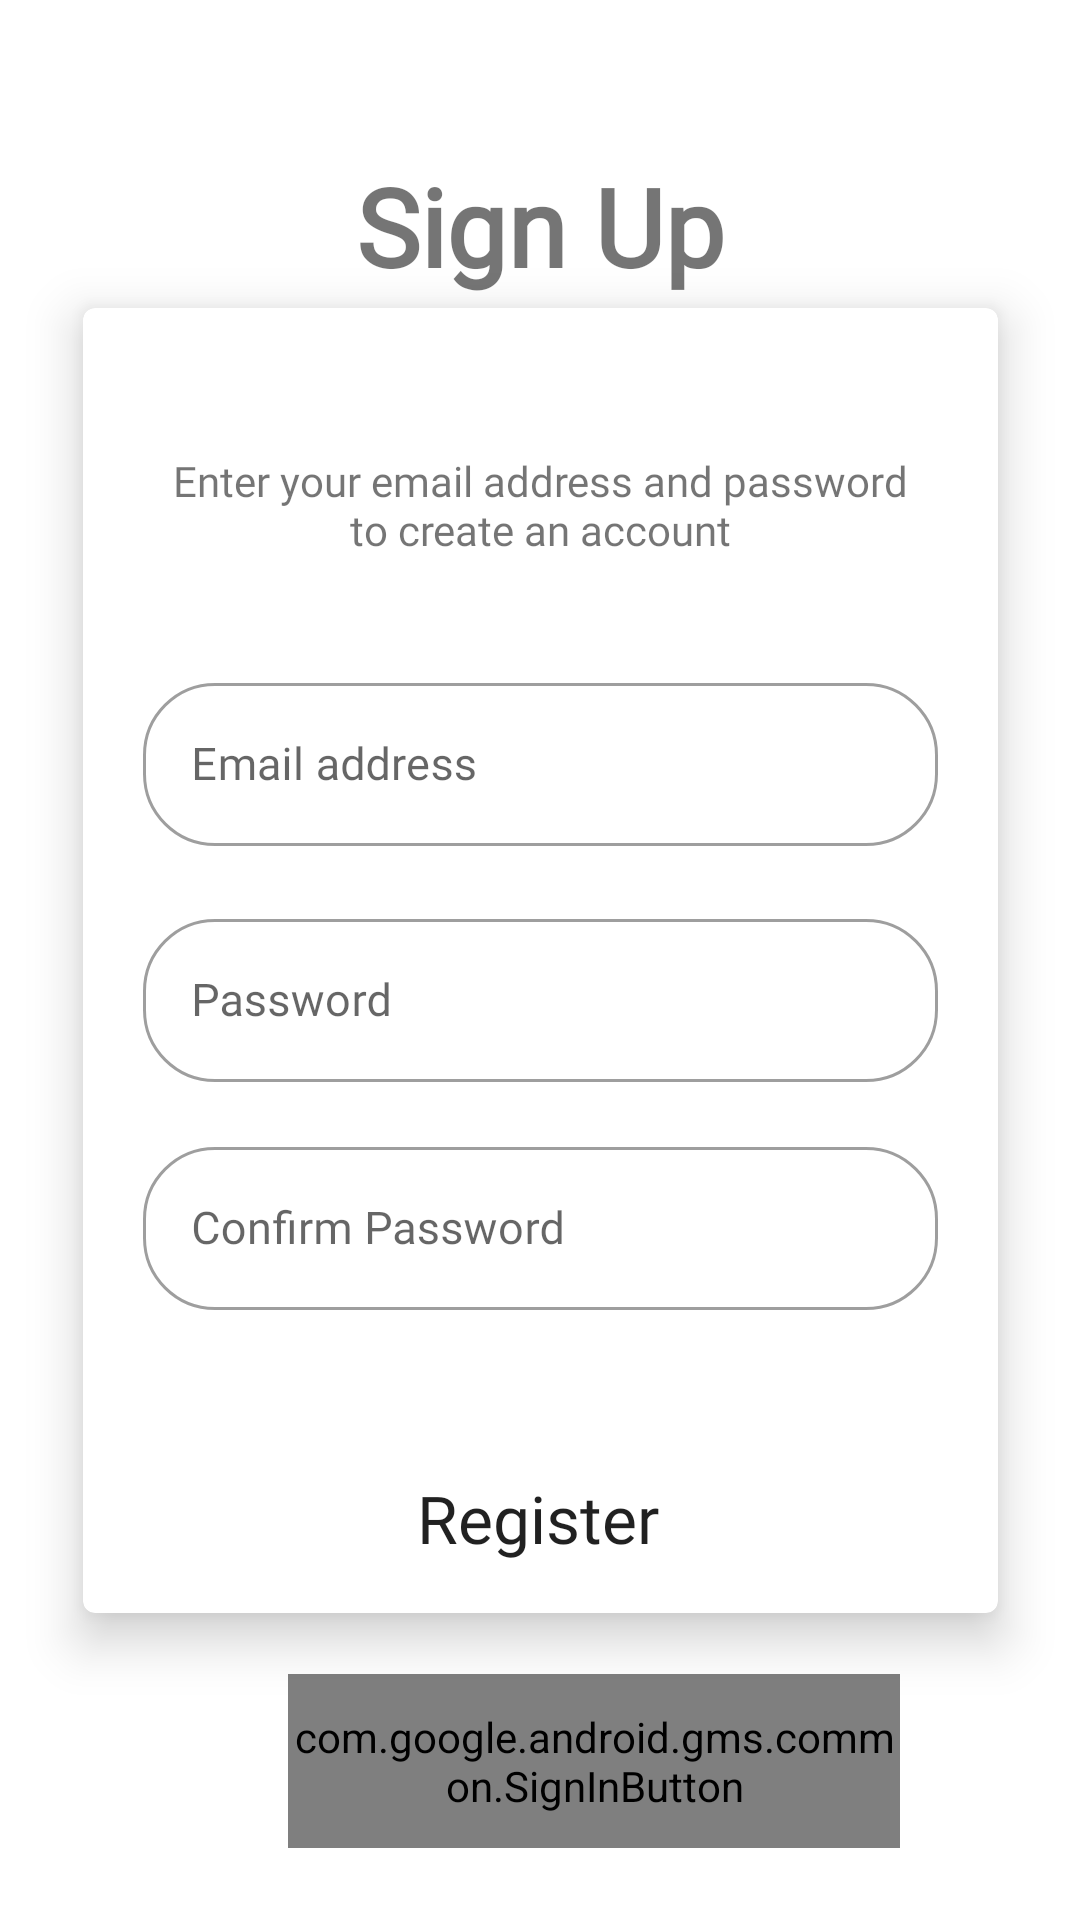

Reconstruct the res/layout file that produces this screen, plus the resources it refers to.
<!-- AndroidManifest.xml: application theme Theme.PlanEd -->
<!-- res/layout/activity_signup.xml -->
<?xml version="1.0" encoding="utf-8"?>
<androidx.constraintlayout.widget.ConstraintLayout xmlns:android="http://schemas.android.com/apk/res/android"
    xmlns:app="http://schemas.android.com/apk/res-auto"
    xmlns:tools="http://schemas.android.com/tools"
    android:layout_width="match_parent"
    android:layout_height="match_parent"
    android:background="@drawable/graient_2_bg"
    tools:context=".FirebaseActivity">


    <TextView
        android:id="@+id/textView"
        android:layout_width="wrap_content"
        android:layout_height="wrap_content"
        android:gravity="center"
        android:text="Sign Up"
        android:textSize="36sp"
        android:textStyle="bold"
        app:layout_constraintBottom_toBottomOf="parent"
        app:layout_constraintEnd_toEndOf="parent"
        app:layout_constraintStart_toStartOf="parent"
        app:layout_constraintTop_toTopOf="parent"
        app:layout_constraintVertical_bias="0.086" />


    <com.google.android.material.card.MaterialCardView
        android:id="@+id/cardview_signup"
        app:cardElevation="10dp"
        android:layout_width="305dp"
        android:layout_height="435dp"
        app:layout_constraintBottom_toBottomOf="parent"
        app:layout_constraintEnd_toEndOf="parent"
        app:layout_constraintStart_toStartOf="parent"
        app:layout_constraintTop_toTopOf="parent" >



    <androidx.constraintlayout.widget.ConstraintLayout
        android:layout_width="match_parent"
        android:layout_height="match_parent" >


        <Button
            android:id="@+id/button_ereg"
            android:layout_width="wrap_content"
            android:layout_height="wrap_content"
            android:text="Register"
            android:textSize="22sp"
            app:layout_constraintBottom_toBottomOf="parent"
            app:layout_constraintEnd_toEndOf="parent"
            app:layout_constraintHorizontal_bias="0.496"
            app:layout_constraintStart_toStartOf="parent"
            app:layout_constraintTop_toTopOf="parent"
            app:layout_constraintVertical_bias="0.958" />


        <com.google.android.material.textfield.TextInputLayout
            android:id="@+id/Email"
            android:layout_width="0dp"
            android:layout_height="wrap_content"
            android:hint="Email address"
            android:paddingLeft="20dp"
            android:paddingRight="20dp"
            app:layout_constraintBottom_toBottomOf="parent"
            app:layout_constraintEnd_toEndOf="parent"
            app:layout_constraintHorizontal_bias="0.0"
            app:layout_constraintStart_toStartOf="parent"
            app:layout_constraintTop_toTopOf="parent"
            app:layout_constraintVertical_bias="0.319">

            <com.google.android.material.textfield.TextInputEditText
                android:layout_width="match_parent"
                android:layout_height="match_parent"
                android:drawablePadding="10dp"
                android:ems="10"
                android:inputType="textEmailAddress"
                android:textSize="15sp"
                app:errorEnabled="true" />


        </com.google.android.material.textfield.TextInputLayout>

        <com.google.android.material.textfield.TextInputLayout
            android:id="@+id/Password"
            android:layout_width="0dp"
            android:layout_height="wrap_content"
            android:hint="Password"
            android:paddingLeft="20dp"
            android:paddingRight="20dp"
            app:layout_constraintBottom_toBottomOf="parent"
            app:layout_constraintEnd_toEndOf="parent"
            app:layout_constraintHorizontal_bias="0.0"
            app:layout_constraintStart_toStartOf="parent"
            app:layout_constraintTop_toTopOf="parent"
            app:layout_constraintVertical_bias="0.528">

            <com.google.android.material.textfield.TextInputEditText
                android:layout_width="match_parent"
                android:layout_height="match_parent"
                android:drawablePadding="10dp"
                android:ems="10"
                android:inputType="textPassword"
                android:textSize="15sp"
                app:errorEnabled="true" />

        </com.google.android.material.textfield.TextInputLayout>

        <TextView
            android:id="@+id/textView5"
            android:layout_width="259dp"
            android:layout_height="48dp"
            android:fontFamily="@font/montserrat"
            android:gravity="center"
            android:text="Enter your email address and password to create an account"
            app:layout_constraintBottom_toBottomOf="parent"
            app:layout_constraintEnd_toEndOf="parent"
            app:layout_constraintStart_toStartOf="parent"
            app:layout_constraintTop_toTopOf="parent"
            app:layout_constraintVertical_bias="0.108" />

        <com.google.android.material.textfield.TextInputLayout
            android:id="@+id/ConfirmPassword"
            android:layout_width="0dp"
            android:layout_height="wrap_content"
            android:hint="Confirm Password"
            android:paddingLeft="20dp"
            android:paddingRight="20dp"
            app:layout_constraintBottom_toBottomOf="parent"
            app:layout_constraintEnd_toEndOf="parent"
            app:layout_constraintHorizontal_bias="0.0"
            app:layout_constraintStart_toStartOf="parent"
            app:layout_constraintTop_toTopOf="parent"
            app:layout_constraintVertical_bias="0.731">

            <com.google.android.material.textfield.TextInputEditText
                android:layout_width="match_parent"
                android:layout_height="match_parent"
                android:drawablePadding="10dp"
                android:ems="10"
                android:inputType="textPassword"
                android:textSize="15sp"
                app:errorEnabled="true" />

        </com.google.android.material.textfield.TextInputLayout>

    </androidx.constraintlayout.widget.ConstraintLayout>


    </com.google.android.material.card.MaterialCardView>

    <com.google.android.gms.common.SignInButton
        android:id="@+id/sign_in_button"
        android:layout_width="204dp"
        android:layout_height="58dp"
        android:layout_alignParentBottom="true"
        android:layout_marginStart="96dp"
        app:layout_constraintBottom_toBottomOf="parent"
        app:layout_constraintStart_toStartOf="parent"
        app:layout_constraintTop_toTopOf="parent"
        app:layout_constraintVertical_bias="0.959">

    </com.google.android.gms.common.SignInButton>
</androidx.constraintlayout.widget.ConstraintLayout>
<!-- resources referenced by this layout -->
<resources>
  <style name="Theme.PlanEd" parent="Theme.MaterialComponents.DayNight.DarkActionBar">
          
  
          <item name="colorPrimary">#2580e2</item>
          <item name="colorPrimaryVariant">#2580e2</item>
  
          <item name="colorOnPrimary">@color/white</item>
          
          <item name="colorSecondary">#429ef3</item>
          <item name="colorSecondaryVariant">#429ef3</item>
          <item name="colorOnSecondary">@color/black</item>
          
          <item name="android:statusBarColor" tools:targetApi="l">?attr/colorPrimaryVariant</item>
          
          <item name="shapeAppearanceSmallComponent">@style/ShapeAppearance.App.SmallComponent</item>
          <item name="textAppearanceButton">@style/TextAppearance.App.Button</item>4
          <item name="buttonStyle">@style/ShapeAppearance.App.SmallComponent</item>
          <item name="textInputStyle">@style/Widget.MaterialComponents.TextInputLayout.OutlinedBox</item>
          <item name="fontFamily">@font/montserrat</item>
  
      </style>
  <color name="white">#FFFFFFFF</color>
  <color name="black">#FF000000</color>
  <style name="ShapeAppearance.App.SmallComponent" parent="ShapeAppearance.MaterialComponents.SmallComponent">
          <item name="cornerFamily">rounded</item>
          <item name="cornerSize">24dp</item>
      </style>
  <style name="TextAppearance.App.Button" parent="TextAppearance.MaterialComponents.Button">
          
      </style>
</resources>
